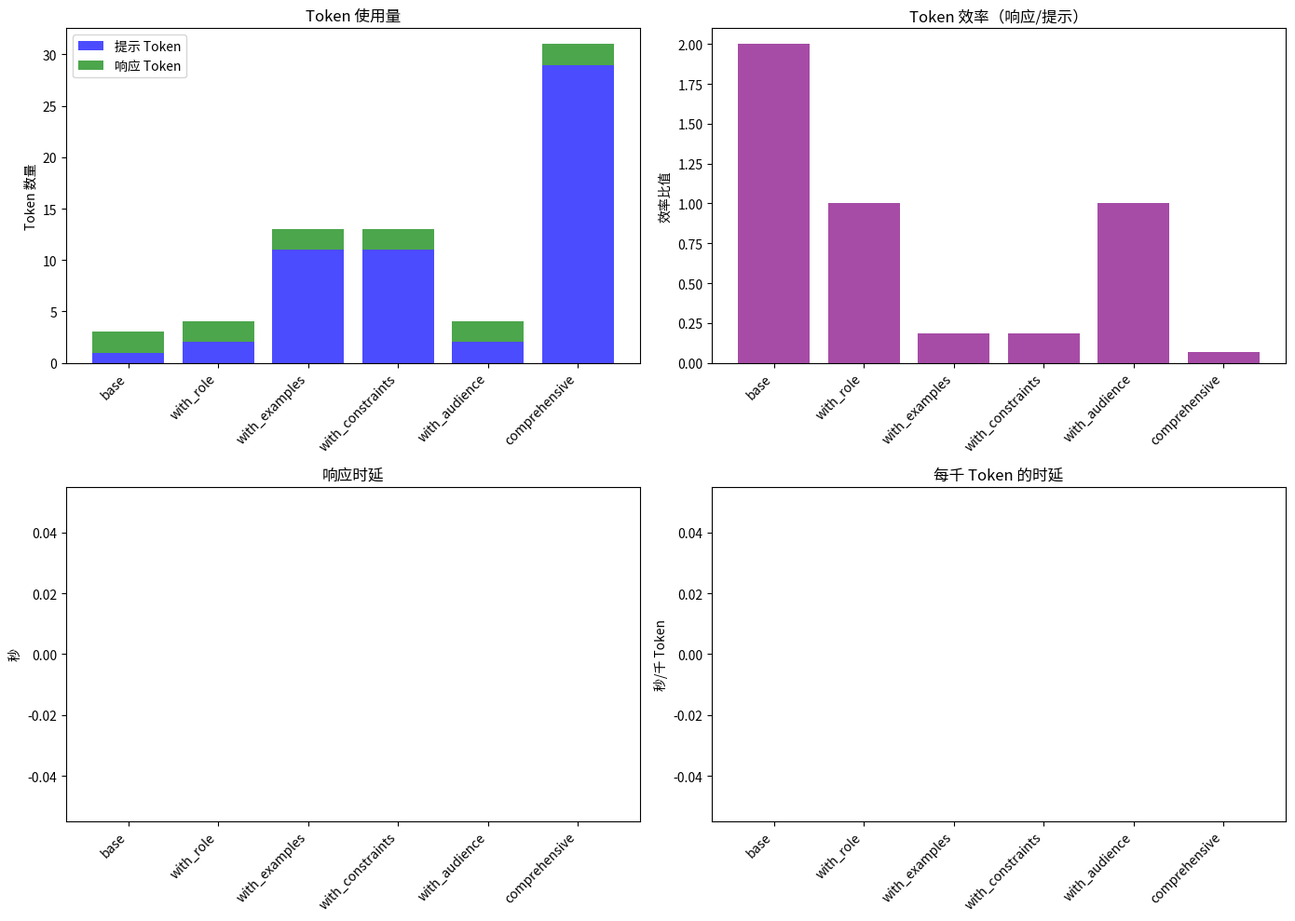

This chart was generated by the following Python code:
import os
import time
from typing import Dict, List, Tuple, Any, Optional

try:
    import matplotlib.pyplot as plt
    HAS_MPL = True
except Exception:
    plt = None
    HAS_MPL = False

# OpenAI 环境配置
USE_OPENAI = bool(os.getenv("OPENAI_API_KEY"))
DEFAULT_MODEL = os.getenv("OPENAI_MODEL", "gpt-4o-mini")

if USE_OPENAI:
    try:
        from openai import OpenAI
        client: Optional[OpenAI] = OpenAI()
    except Exception:
        client = None
        USE_OPENAI = False
else:
    client = None

# tiktoken 可选（用于精确计数），没装则退化为粗略估计
try:
    import tiktoken
    tokenizer = tiktoken.encoding_for_model(DEFAULT_MODEL) if USE_OPENAI else None
except Exception:
    tokenizer = None


def count_tokens(text: str) -> int:
    if tokenizer is not None:
        return len(tokenizer.encode(text))
    return int(len(text.split()) * 1.3)


def measure_latency(func, *args, **kwargs) -> Tuple[Any, float]:
    t0 = time.time()
    res = func(*args, **kwargs)
    t1 = time.time()
    return res, (t1 - t0)


def generate_response(prompt: str) -> Tuple[str, float]:
    if USE_OPENAI and client is not None:
        try:
            t0 = time.time()
            resp = client.chat.completions.create(
                model=DEFAULT_MODEL,
                messages=[{"role": "user", "content": prompt}],
                temperature=0.7,
                max_tokens=800,
            )
            latency = time.time() - t0
            return resp.choices[0].message.content or "", latency
        except Exception as e:
            return f"[OpenAI 调用失败：{e}]", 0.0
    # 无密钥：返回占位
    return f"[未检测到 OPENAI_API_KEY，占位响应]", 0.0


def calculate_metrics(prompt: str, response: str, latency: float) -> Dict[str, float]:
    pt = count_tokens(prompt)
    rt = count_tokens(response)
    eff = (rt / pt) if pt > 0 else 0.0
    latency_per_1k = (latency / pt) * 1000 if pt > 0 else 0.0
    return {
        "prompt_tokens": pt,
        "response_tokens": rt,
        "token_efficiency": eff,
        "latency": latency,
        "latency_per_1k": latency_per_1k,
    }


base_prompt = "请写一段关于气候变化的说明文字。"

expanded_prompts = {
    "base": base_prompt,
    "with_role": "你是一名气候系统方向的环境科学家。\n请写一段关于气候变化的说明文字。",
    "with_examples": (
        "请写一段关于气候变化的说明文字。\n\n"
        "示例 1：\n气候变化指的是温度和天气模式的长期变化。自 19 世纪以来，人类活动一直是气候变化的主要驱动因素，尤其是燃烧煤、石油、天然气等化石燃料，会产生大量热量捕获性气体。\n\n"
        "示例 2：\n全球气候变化体现在极端天气事件的频率增加、海平面上升以及野生动物种群迁移。科学共识认为人类活动是主要原因。"
    ),
    "with_constraints": (
        "请写一段关于气候变化的说明文字。\n"
        "- 至少包含一个带数字的科学事实\n"
        "- 同时提及成因与影响\n"
        "- 以‘行动倡议’结尾\n"
        "- 保持信息性且通俗易懂的语气"
    ),
    "with_audience": (
        "请为刚开始接触环境科学的高中生，写一段关于气候变化的说明文字，\n"
        "尽量使用清晰解释与贴近生活的例子。"
    ),
    "comprehensive": (
        "你是一名气候系统方向的环境科学家。\n\n"
        "请为刚开始接触环境科学的高中生，写一段关于气候变化的说明文字，\n"
        "使用清晰解释与贴近生活的例子。\n\n"
        "写作指南：\n"
        "- 至少包含一个带数字的科学事实\n"
        "- 同时提及成因与影响\n"
        "- 以‘行动倡议’结尾\n"
        "- 保持信息性且通俗易懂的语气\n\n"
        "语气与结构示例：\n"
        "海洋酸化发生在海水从大气中吸收 CO2 时，导致 pH 值下降。自工业革命以来，海洋 pH 下降了约 0.1 个单位，酸度增加约 30%。这会影响海洋生物，尤其是贝类与珊瑚。"
    ),
}


results = {}
responses = {}
for name, p in expanded_prompts.items():
    print(f"测试：{name}")
    resp, lat = generate_response(p)
    responses[name] = resp
    results[name] = calculate_metrics(p, resp, lat)
    print("  提示 token：", results[name]["prompt_tokens"])
    print("  响应 token：", results[name]["response_tokens"])
    print("  时延：{:.2f}s".format(results[name]["latency"]))
    print("-" * 40)


prompt_types = list(results.keys())
prompt_tokens = [results[k]['prompt_tokens'] for k in prompt_types]
response_tokens = [results[k]['response_tokens'] for k in prompt_types]
latencies = [results[k]['latency'] for k in prompt_types]

def plot_bars():
    fig, axes = plt.subplots(2, 2, figsize=(14, 10))
    axes[0, 0].bar(prompt_types, prompt_tokens, label='提示 Token', alpha=0.7, color='blue')
    axes[0, 0].bar(prompt_types, response_tokens, bottom=prompt_tokens, label='响应 Token', alpha=0.7, color='green')
    axes[0, 0].set_title('Token 使用量')
    axes[0, 0].set_ylabel('Token 数量')
    axes[0, 0].legend()
    plt.setp(axes[0, 0].get_xticklabels(), rotation=45, ha='right')

    token_efficiency = [results[k]['token_efficiency'] for k in prompt_types]
    axes[0, 1].bar(prompt_types, token_efficiency, color='purple', alpha=0.7)
    axes[0, 1].set_title('Token 效率（响应/提示）')
    axes[0, 1].set_ylabel('效率比值')
    plt.setp(axes[0, 1].get_xticklabels(), rotation=45, ha='right')

    axes[1, 0].bar(prompt_types, latencies, color='red', alpha=0.7)
    axes[1, 0].set_title('响应时延')
    axes[1, 0].set_ylabel('秒')
    plt.setp(axes[1, 0].get_xticklabels(), rotation=45, ha='right')

    latency_per_1k = [results[k]['latency_per_1k'] for k in prompt_types]
    axes[1, 1].bar(prompt_types, latency_per_1k, color='orange', alpha=0.7)
    axes[1, 1].set_title('每千 Token 的时延')
    axes[1, 1].set_ylabel('秒/千 Token')
    plt.setp(axes[1, 1].get_xticklabels(), rotation=45, ha='right')

    plt.tight_layout()

if HAS_MPL:
    plot_bars(); plt.show()
else:
    print('[未安装 matplotlib，跳过可视化]')


from typing import Optional

def create_expanded_context(
    base_prompt: str,
    role: Optional[str] = None,
    examples: Optional[List[str]] = None,
    constraints: Optional[List[str]] = None,
    audience: Optional[str] = None,
    tone: Optional[str] = None,
    output_format: Optional[str] = None,
) -> str:
    parts: List[str] = []
    if role:
        parts.append(f"你的身份：{role}。")
    parts.append(base_prompt)
    if audience:
        parts.append(f"请确保你的回答适合：{audience}。")
    if tone:
        parts.append(f"请使用 {tone} 的语气进行回答。")
    if output_format:
        parts.append(f"请将输出格式化为：{output_format}。")
    if constraints:
        parts.append("要求：")
        parts.extend([f"- {c}" for c in constraints])
    if examples:
        parts.append("示例：")
        parts.extend([f"示例 {i+1}：\n{ex}" for i, ex in enumerate(examples)])
    return "\n\n".join(parts)


new_base_prompt = "请解释光合作用的工作原理。"
new_expanded_context = create_expanded_context(
    base_prompt=new_base_prompt,
    role="一位有 15 年教学经验的生物老师",
    audience="初中学生",
    tone="热情且富有教育性",
    constraints=[
        "使用‘植物工厂’类比来说明",
        "提及叶绿素的作用",
        "解释其对地球生态的重要性",
        "全文不超过 200 字",
    ],
    examples=[
        "光合作用就像植物体内的一家‘小工厂’……（示例内容略）",
    ],
)

print("模板生成的扩展上下文：\n", new_expanded_context)
resp, lat = generate_response(new_expanded_context)
metrics = calculate_metrics(new_expanded_context, resp, lat)
print("\n响应：\n", resp)
print("响应 token：", metrics["response_tokens"])


def test_layered_contexts(base_prompt: str, context_layers: Dict[str, str]) -> Dict[str, Dict[str, Any]]:
    layer_results: Dict[str, Dict[str, Any]] = {}
    print("测试：base")
    base_resp, base_lat = generate_response(base_prompt)
    layer_results["base"] = {
        "prompt": base_prompt,
        "response": base_resp,
        **calculate_metrics(base_prompt, base_resp, base_lat),
    }
    for layer_name, layer_content in context_layers.items():
        name = f"base+{layer_name}"
        prompt = f"{base_prompt}\n\n{layer_content}"
        print(f"测试：{name}")
        resp, lat = generate_response(prompt)
        layer_results[name] = {
            "prompt": prompt,
            "response": resp,
            **calculate_metrics(prompt, resp, lat),
        }
    all_layers = "\n\n".join(context_layers.values())
    full_prompt = f"{base_prompt}\n\n{all_layers}"
    print("测试：all_layers")
    full_resp, full_lat = generate_response(full_prompt)
    layer_results["all_layers"] = {
        "prompt": full_prompt,
        "response": full_resp,
        **calculate_metrics(full_prompt, full_resp, full_lat),
    }
    return layer_results

layer_test_prompt = "请实现一个简单的天气应用。"
context_layers = {
    "role": "你的身份：一名资深全栈工程师，兼具 UI/UX 设计经验。",
    "requirements": "需求：\n- 展示当前温度与未来 3 天预报\n- 城市名称搜索\n- 自适应界面\n- 友好错误处理",
    "tech_stack": "技术规格：\n- HTML / CSS / 原生 JavaScript\n- OpenWeatherMap API\n- 注释清晰、符合最佳实践",
}
layer_test_results = test_layered_contexts(layer_test_prompt, context_layers)

best = max(layer_test_results.keys(), key=lambda k: layer_test_results[k]['token_efficiency'])
print("Token 效率最高配置：", best)


def compress_context(context: str, technique: str = 'summarize') -> str:
    if technique == 'summarize':
        prompt = f"请精炼以下上下文，保留关键信息并减少冗余：\n\n{context}"
    elif technique == 'keywords':
        prompt = f"请提取以下上下文的关键词与关键短语（逗号分隔）：\n\n{context}"
    elif technique == 'bullet':
        prompt = f"请将以下上下文转换为结构化要点列表，覆盖核心信息：\n\n{context}"
    else:
        return context
    resp, _ = generate_response(prompt)
    return resp

original_context = expanded_prompts["comprehensive"]
print("原始 token：", count_tokens(original_context))
for tech in ['summarize', 'keywords', 'bullet']:
    out = compress_context(original_context, tech)
    print(f"\n{tech.upper()}\n", out)
    print("压缩后 token：", count_tokens(out))


import re

def evaluate_response_quality(prompt: str, response: str, criteria: List[str]) -> float:
    crit = "\n".join([f"- {c}" for c in criteria])
    eval_prompt = (
        "请为以下响应基于标准打分，最后给出‘总体评分：0.0-1.0’。\n\n"
        f"提示：\n{prompt}\n\n响应：\n{response}\n\n评估标准：\n{crit}\n"
    )
    eval_resp, _ = generate_response(eval_prompt)
    m = re.findall(r"总体评分[:：]\s*([0-9]*\.?[0-9]+)", eval_resp)
    return float(m[-1]) if m else 0.5


def prune_context_layers(base_prompt: str, layers: Dict[str, str], criteria: List[str]) -> Tuple[str, Dict[str, Any]]:
    print("测试：base")
    base_resp, base_lat = generate_response(base_prompt)
    base_quality = evaluate_response_quality(base_prompt, base_resp, criteria)
    results: Dict[str, Any] = {
        "base": {"prompt": base_prompt, "quality": base_quality, "tokens": count_tokens(base_prompt)}
    }
    all_text = "\n\n".join(layers.values())
    full_prompt = f"{base_prompt}\n\n{all_text}"
    print("测试：all_layers")
    full_resp, _ = generate_response(full_prompt)
    full_quality = evaluate_response_quality(full_prompt, full_resp, criteria)
    results["all_layers"] = {"prompt": full_prompt, "quality": full_quality, "tokens": count_tokens(full_prompt)}

    best_quality = full_quality
    best_key = "all_layers"
    for name in list(layers.keys()):
        remain = {k: v for k, v in layers.items() if k != name}
        test_prompt = f"{base_prompt}\n\n" + "\n\n".join(remain.values())
        print(f"测试：without_{name}")
        test_resp, _ = generate_response(test_prompt)
        q = evaluate_response_quality(test_prompt, test_resp, criteria)
        key = f"without_{name}"
        results[key] = {"prompt": test_prompt, "quality": q, "tokens": count_tokens(test_prompt)}
        if q >= best_quality:
            best_quality, best_key = q, key

    if best_key == "all_layers":
        return full_prompt, results
    if best_key.startswith("without_"):
        removed = best_key.replace("without_", "")
        new_layers = {k: v for k, v in layers.items() if k != removed}
        return prune_context_layers(base_prompt, new_layers, criteria)
    return results[best_key]["prompt"], results


from typing import Dict as TDict

def retrieve_relevant_info(query: str, knowledge_base: List[TDict[str, str]]) -> List[str]:
    q_terms = set(query.lower().split())
    hits: List[Tuple[int, str]] = []
    for item in knowledge_base:
        content = item['content'].lower()
        title = item['title'].lower()
        score = sum(1 for t in q_terms if t in content or t in title)
        if score > 0:
            hits.append((score, item['content']))
    hits.sort(key=lambda x: x[0], reverse=True)
    return [h[1] for h in hits[:3]]

kb = [
    {"title": "Pandas Introduction", "content": "Pandas is a fast, powerful..."},
    {"title": "Loading Data in Pandas", "content": "Pandas can read data from CSV/Excel/SQL..."},
    {"title": "Data Cleaning", "content": "Use dropna() and fillna() to handle missing data."},
]

def create_rag_context(base_prompt: str, query: str, kb_list: List[TDict[str, str]]) -> str:
    infos = retrieve_relevant_info(query, kb_list)
    if not infos:
        return base_prompt
    return base_prompt + "\n\n相关信息：\n\n" + "\n\n".join(infos)

rag_prompt = "请简要讲解如何在 pandas 中读取数据并处理缺失值。"
rag_ctx = create_rag_context(rag_prompt, "pandas loading data cleaning", kb)
print(rag_ctx)
rag_resp, _ = generate_response(rag_ctx)
print("\nRAG 响应：\n", rag_resp)
